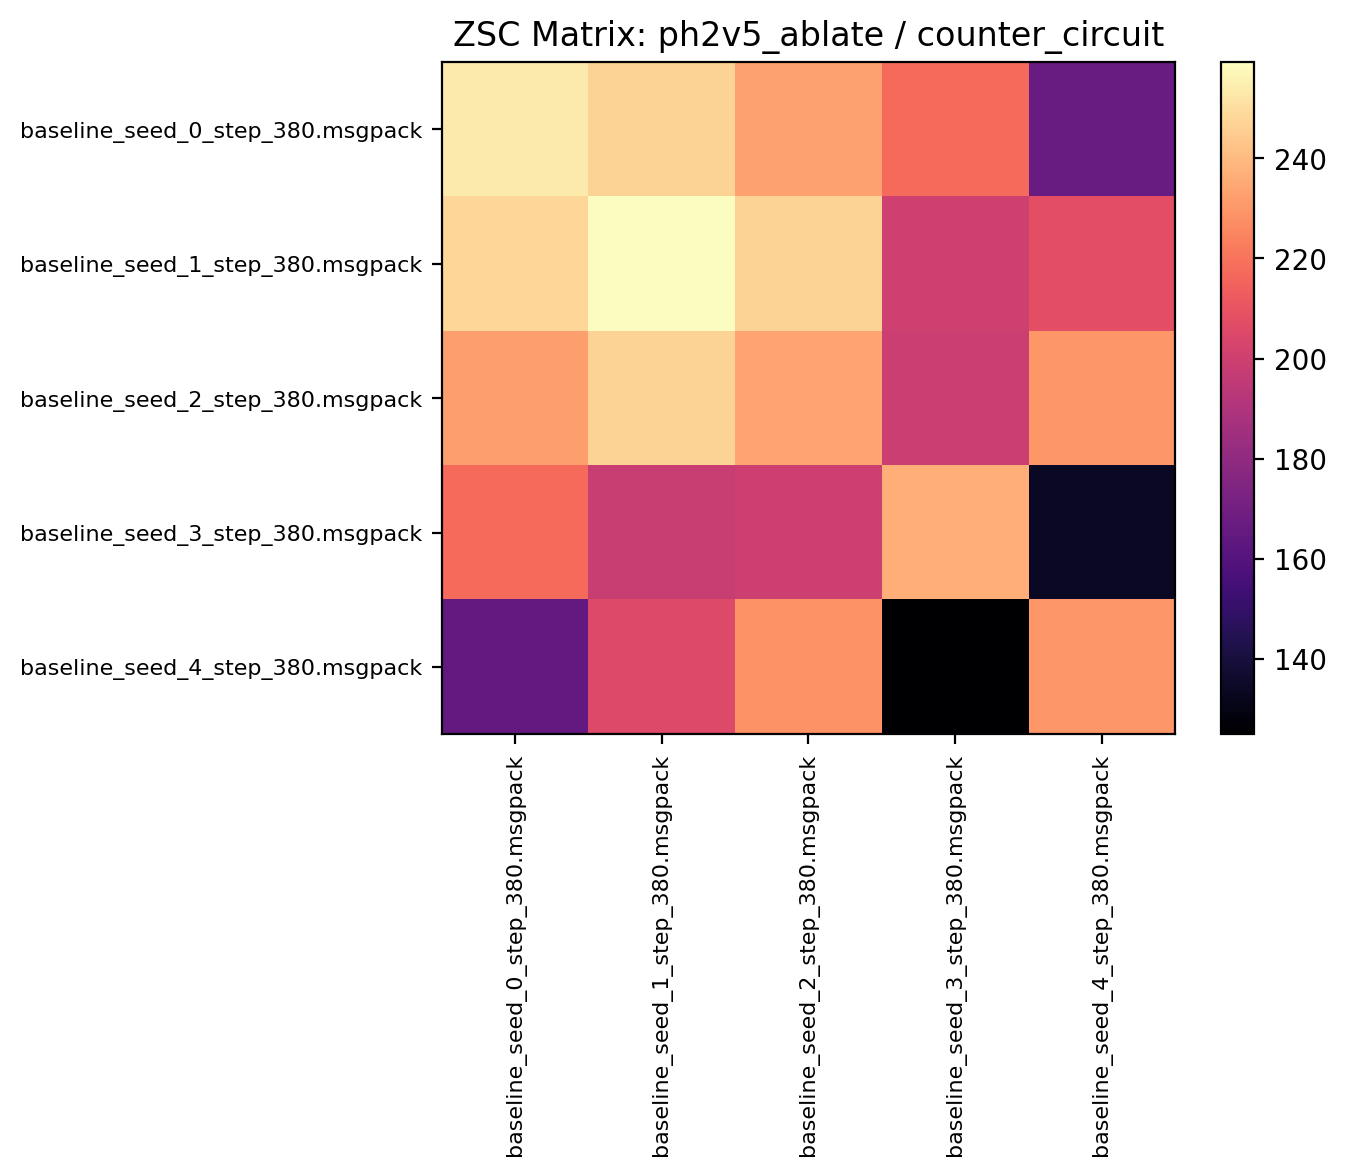

The table this chart was drawn from, first rows:
253.815613, 247.135925, 232.756241, 217.568741, 166.726562
247.8, 259.2, 246.9, 200.4, 208.1
232.1, 247, 233.6, 198.9, 230.1
217.3, 198, 199.8, 236.1, 134.1
165.2, 205.5, 228.5, 125, 230.2
